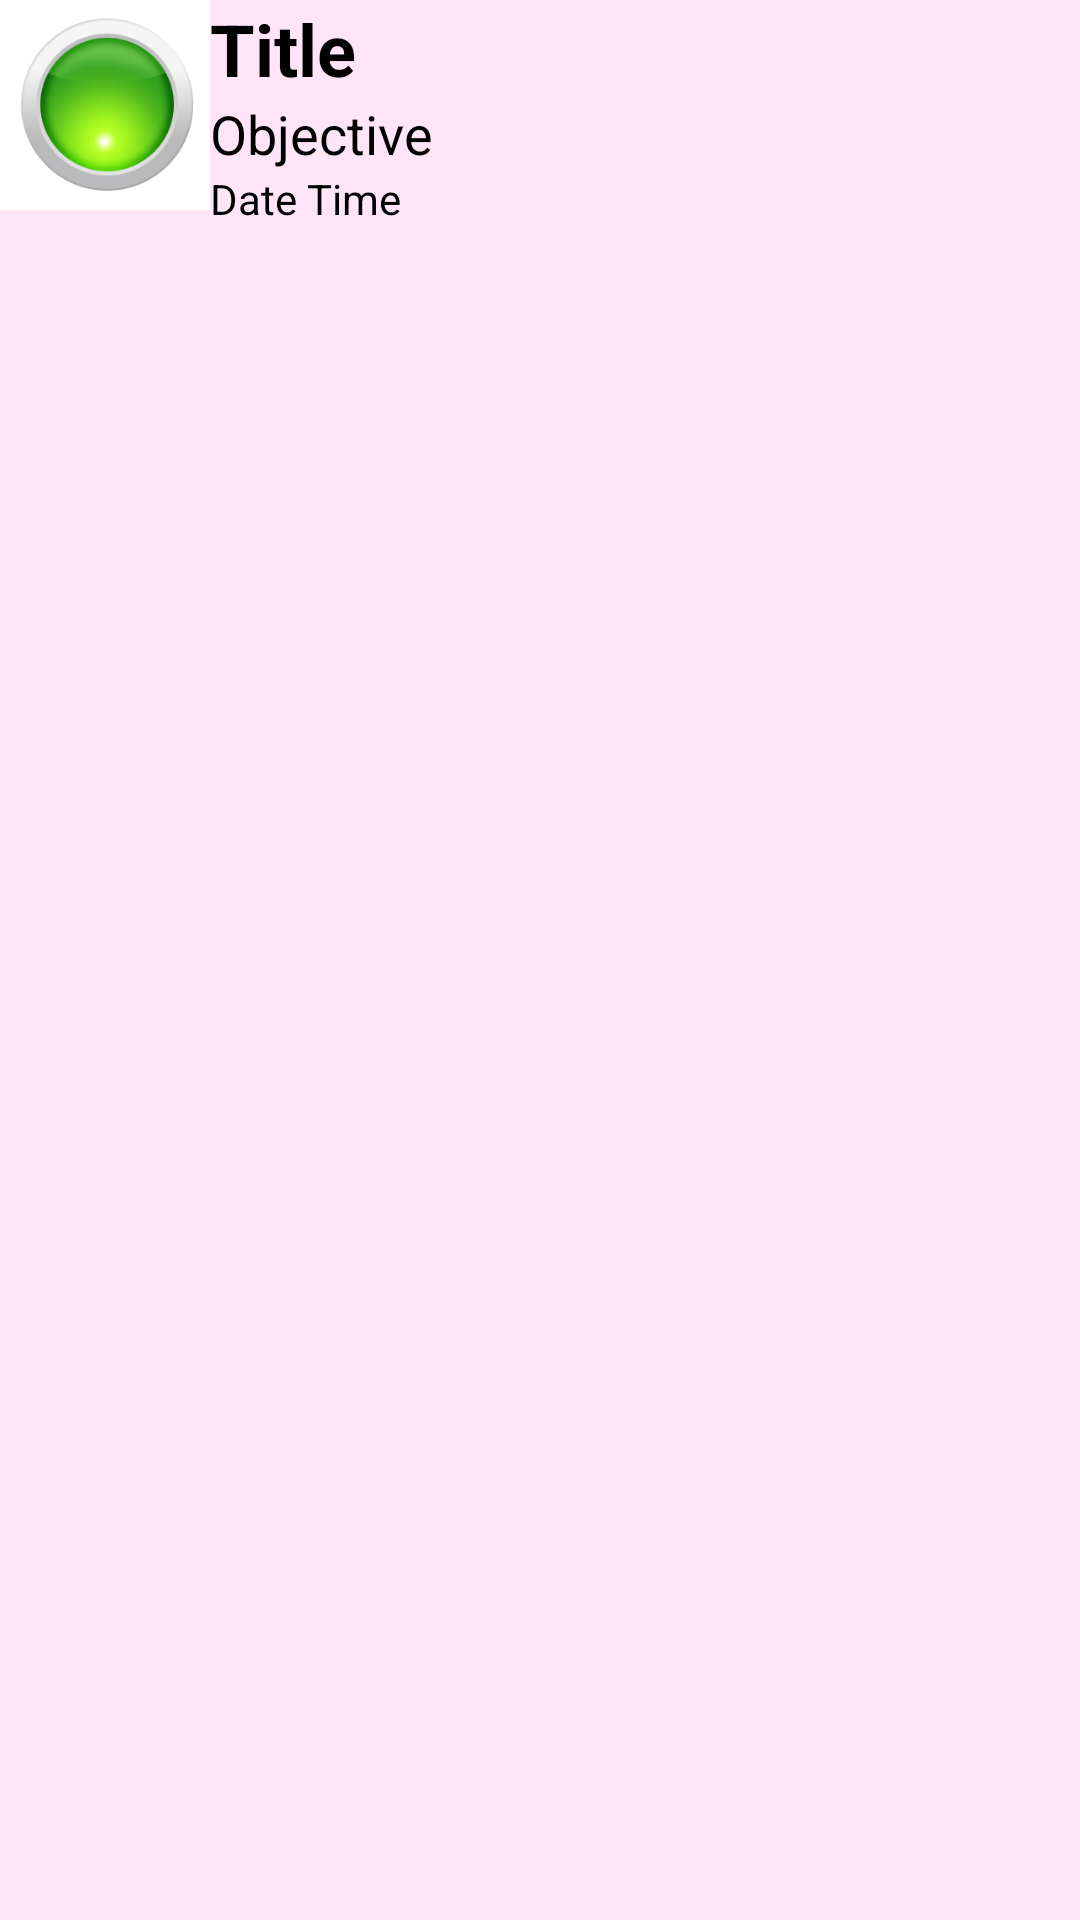

Produce the Android XML layout that renders to this screen, including the resource entries it uses.
<!-- AndroidManifest.xml: application theme AppTheme -->
<!-- res/layout/activity_row.xml -->
<?xml version="1.0" encoding="utf-8"?>
<LinearLayout xmlns:android="http://schemas.android.com/apk/res/android"
    xmlns:app="http://schemas.android.com/apk/res-auto"
    android:layout_width="match_parent"
    android:layout_height="match_parent"
    android:orientation="vertical">
    <LinearLayout
        android:layout_width="match_parent"
        android:layout_height="match_parent"
        android:orientation="horizontal">

        <ImageView
            android:id="@+id/imageViewGreen"
            android:layout_width="70dp"
            android:layout_height="70dp"
            app:srcCompat="@drawable/circlegreen" />

        <LinearLayout
            android:layout_width="wrap_content"
            android:layout_height="wrap_content"
            android:orientation="vertical">

            <TextView
                android:id="@+id/textViewTitle"
                android:layout_width="match_parent"
                android:layout_height="wrap_content"
                android:text="Title"
                android:textColor="@android:color/black"
                android:textSize="24sp"
                android:textStyle="bold" />

            <TextView
                android:id="@+id/textViewPur"
                android:layout_width="match_parent"
                android:layout_height="wrap_content"
                android:text="Objective"
                android:textColor="@android:color/black"
                android:textSize="18sp" />
            <TextView
                android:id="@+id/textViewDateTimeStated"
                android:layout_width="match_parent"
                android:layout_height="wrap_content"
                android:text="Date Time" />
        </LinearLayout>
    </LinearLayout>
</LinearLayout>
<!-- resources referenced by this layout -->
<resources>
  <!-- drawable circlegreen: jpg bitmap (drawable, 19499 bytes) -->
  <style name="AppTheme" parent="Theme.AppCompat.Light.DarkActionBar">
          
          <item name="colorPrimary">@color/colorPrimary</item>
          <item name="colorPrimaryDark">@color/colorPrimaryDark</item>
          <item name="colorAccent">@color/colorAccent</item>
          <item name="android:windowBackground">@color/colorBackground</item>
          <item name="android:textColor">@color/colorText</item>
          <item name="colorButtonNormal">@color/colorButton</item>
          <item name="textColorPrimary">@color/colorAccent</item>
      </style>
  <color name="colorPrimary">#986EBE</color>
  <color name="colorPrimaryDark">#93B6E7</color>
  <color name="colorAccent">#000000</color>
  <color name="colorBackground">#FFE5F7</color>
  <color name="colorText">#000000</color>
  <color name="colorButton">#FFFFFF</color>
</resources>
